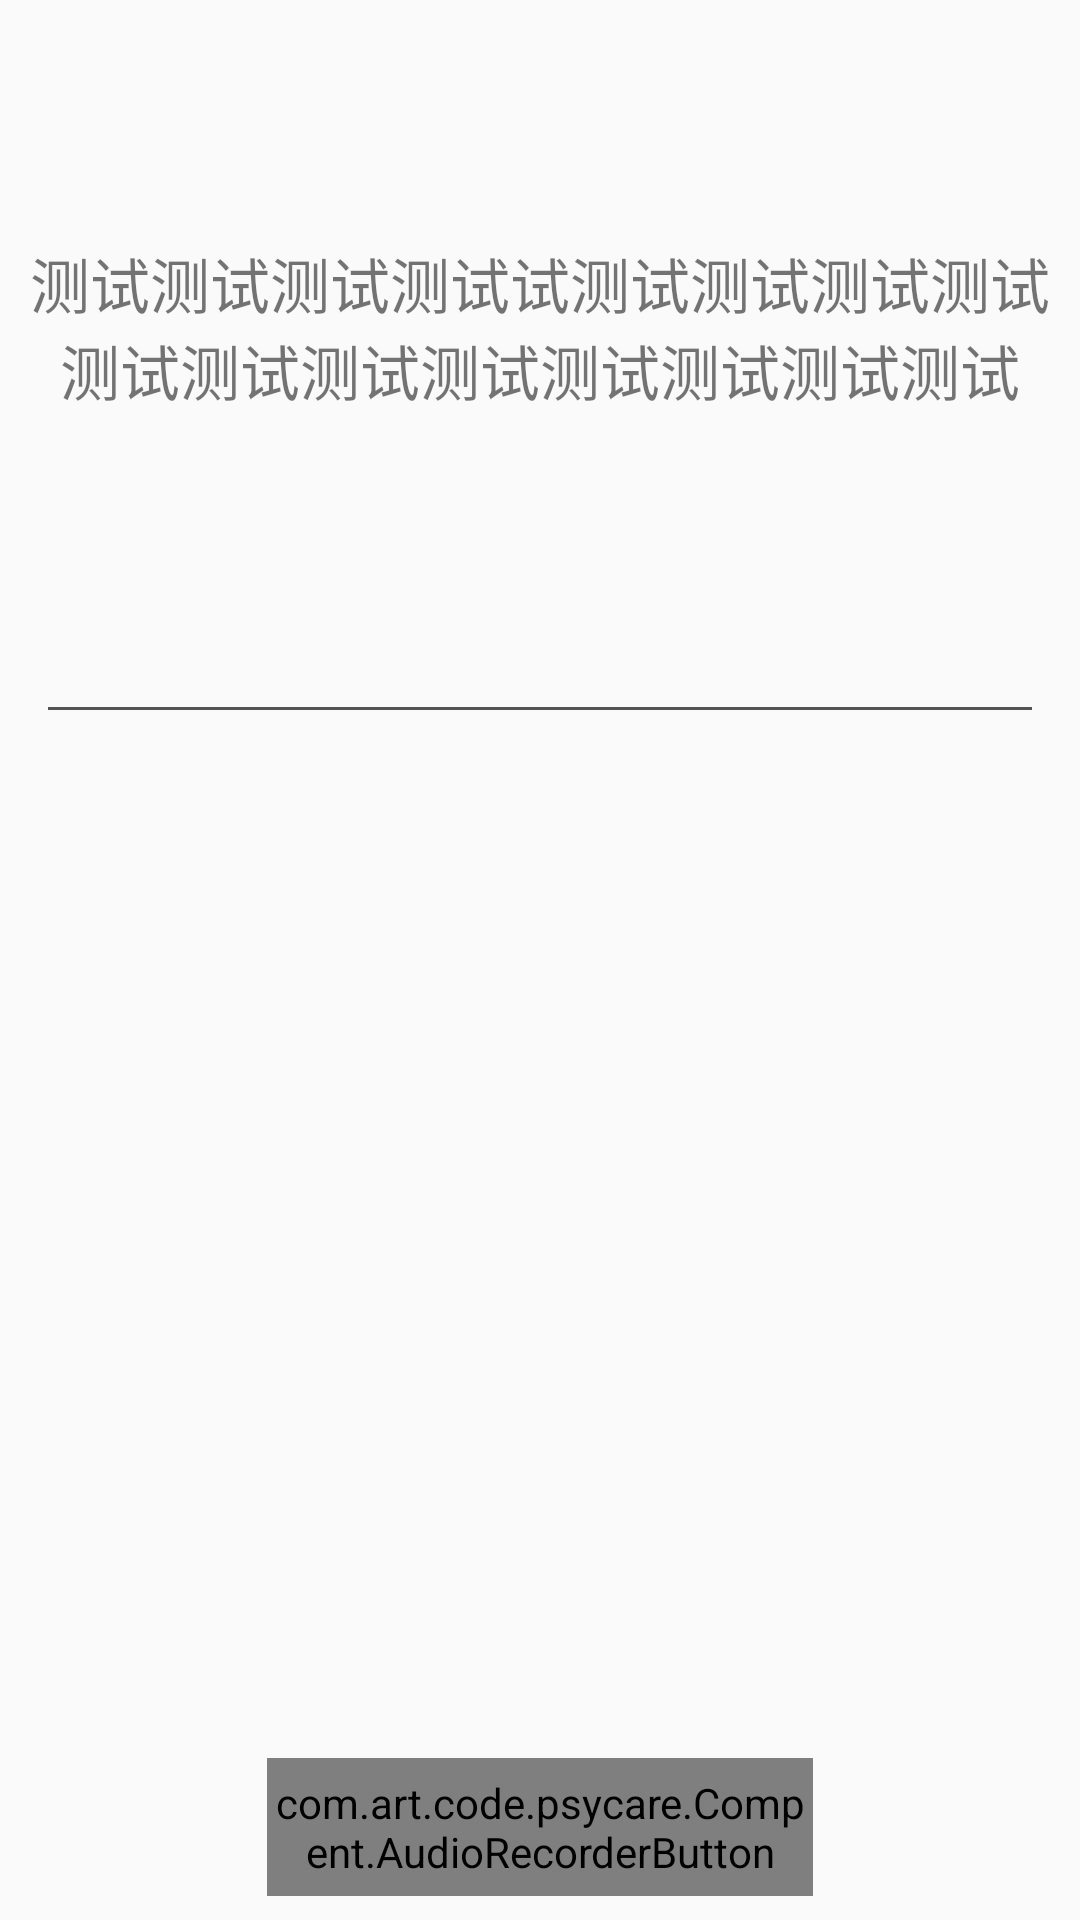

Write the Android layout XML for this screen, with the resource values it uses.
<!-- AndroidManifest.xml: application theme AppTheme -->
<!-- res/layout/activity_read_sentence.xml -->
<?xml version="1.0" encoding="utf-8"?>
<android.support.constraint.ConstraintLayout xmlns:android="http://schemas.android.com/apk/res/android"
    xmlns:app="http://schemas.android.com/apk/res-auto"
    xmlns:tools="http://schemas.android.com/tools"
    android:layout_width="match_parent"
    android:layout_height="match_parent"
    tools:context=".ReadSentenceActivity">

    <TextView
        android:gravity="center"
        android:id="@+id/sentence_read_text"
        android:layout_width="359dp"
        android:layout_height="155dp"
        android:layout_marginBottom="8dp"
        android:layout_marginEnd="8dp"
        android:layout_marginStart="8dp"
        android:layout_marginTop="8dp"
        android:textSize="20dp"
        android:text="测试测试测试测试试测试测试测试测试测试测试测试测试测试测试测试测试"
        app:layout_constraintBottom_toBottomOf="parent"
        app:layout_constraintEnd_toEndOf="parent"
        app:layout_constraintStart_toStartOf="parent"
        app:layout_constraintTop_toTopOf="parent"
        app:layout_constraintVertical_bias="0.05" />

    <View
        android:id="@+id/view"
        android:layout_width="fill_parent"
        android:layout_height="1dp"
        android:layout_marginBottom="8dp"
        android:layout_marginEnd="16dp"
        android:layout_marginStart="16dp"
        android:background="#aa000000"
        app:layout_constraintBottom_toBottomOf="parent"
        app:layout_constraintEnd_toEndOf="parent"
        app:layout_constraintHorizontal_bias="0.0"
        app:layout_constraintStart_toStartOf="parent"
        app:layout_constraintTop_toTopOf="@+id/sentence_read_text"
        app:layout_constraintVertical_bias="0.341" />

    <com.art.code.psycare.Compent.AudioRecorderButton
        android:layout_width="182dp"
        android:layout_height="46dp"
        android:layout_marginBottom="8dp"
        android:layout_marginEnd="8dp"
        android:layout_marginStart="8dp"
        android:text="按住说话"
        android:background="@drawable/send_speech_btn_normal_style"
        app:layout_constraintBottom_toBottomOf="parent"
        app:layout_constraintEnd_toEndOf="parent"
        app:layout_constraintStart_toStartOf="parent" />
</android.support.constraint.ConstraintLayout>
<!-- resources referenced by this layout -->
<resources>
  <!-- drawable send_speech_btn_normal_style: png bitmap (drawable, 2833 bytes) -->
  <style name="AppTheme" parent="Theme.AppCompat.Light.NoActionBar">
          
          <item name="colorPrimary">@color/colorPrimary</item>
          <item name="colorPrimaryDark">@color/colorPrimaryDark</item>
          <item name="colorAccent">@color/colorAccent</item>
      </style>
  <color name="colorPrimary">#3fa5e6</color>
  <color name="colorPrimaryDark">#303F9F</color>
  <color name="colorAccent">#FF4081</color>
</resources>
